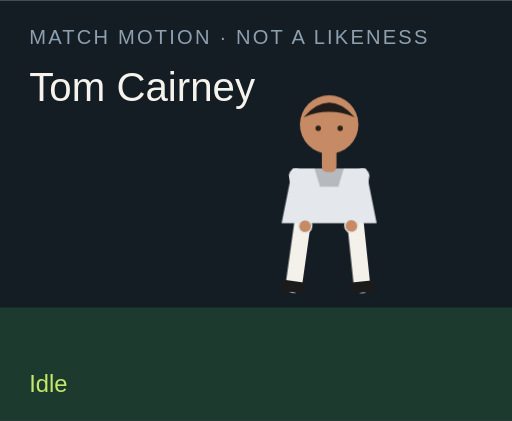
t = 0.00 s
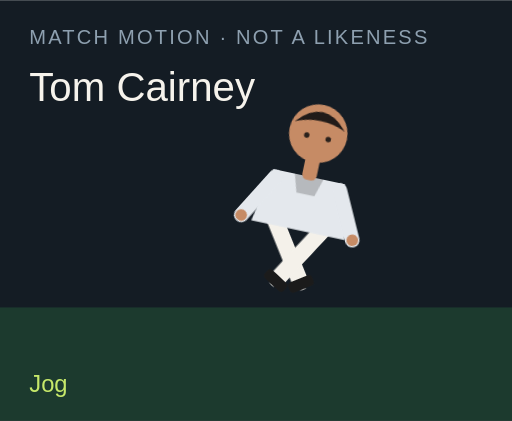
t = 1.50 s
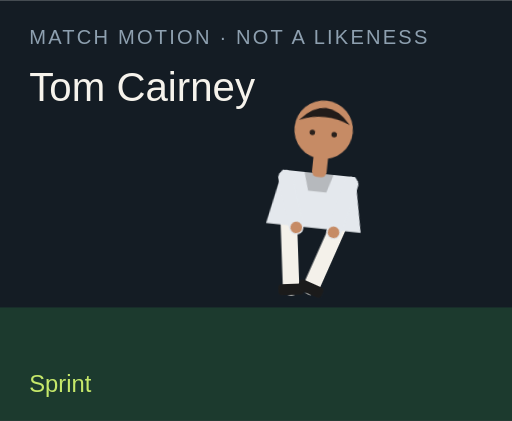
t = 3.00 s
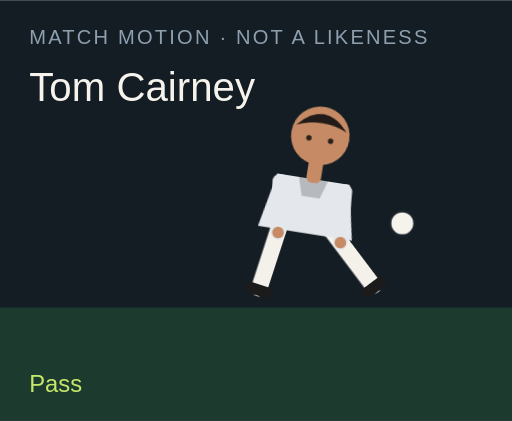
t = 4.50 s
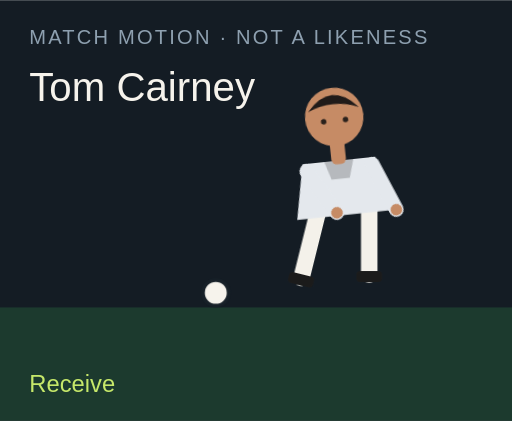
t = 6.00 s
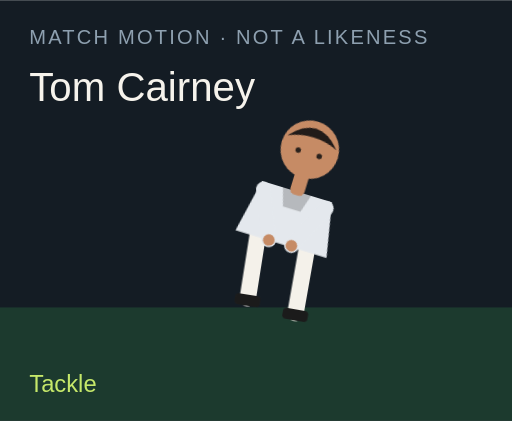
t = 7.50 s

The animated SVG that drew these frames (rendered in a browser with its animation timeline set to each time). Animation: 18 CSS @keyframes rules; one cycle of 9.00 s, repeats indefinitely.

<?xml version="1.0" encoding="UTF-8"?>
<svg xmlns="http://www.w3.org/2000/svg" viewBox="0 0 280 230" role="img">
  <style>@media (prefers-reduced-motion: reduce){animate,animateTransform{display:none}}</style>
  <rect width="280" height="230" fill="#141c24"/>
  <rect y="168" width="280" height="62" fill="#1c3a2e"/>
  <text x="16" y="24" fill="#8ea0b0" font-family="Arial,sans-serif" font-size="11" letter-spacing="1.2">MATCH MOTION · NOT A LIKENESS</text>
  <text x="16" y="55" fill="#f6f3ec" font-family="Impact,sans-serif" font-size="22">Tom Cairney</text>
  <circle r="7" fill="#f6f3ec" stroke="#172028" stroke-width="2" id="motion-26384" cx="150" cy="160" opacity="0">
    
    
    
  </circle>
  <g transform="translate(132 40)">
    <g id="motion-26406" transform="rotate(0 48 90)">
      
      <g id="motion-26408" transform="translate(0 0)">
        
        <g transform="translate(34 78)"><g id="motion-26410" transform="rotate(8)"><path d="M0 0 V38" stroke="#f4f1ea" stroke-width="9" stroke-linecap="round"/><rect x="-7" y="36" width="14" height="6" rx="2" fill="#1b1b1b"/></g></g>
        <g transform="translate(62 78)"><g id="motion-26412" transform="rotate(-6)"><path d="M0 0 V38" stroke="#f4f1ea" stroke-width="9" stroke-linecap="round"/><rect x="-7" y="36" width="14" height="6" rx="2" fill="#1b1b1b"/></g></g>
        <path d="M28 52 h40 l6 30 H22 Z" fill="#e4e8ed"/>
        <path d="M40 52 h16 l-3 10 H43 Z" fill="#000" opacity=".2"/>
        <g transform="translate(30 56)"><g id="motion-26414" transform="rotate(-10)"><path d="M0 0 V28" stroke="#e4e8ed" stroke-width="8" stroke-linecap="round"/><circle cx="0" cy="28" r="3.2" fill="#c68b65"/></g></g>
        <g transform="translate(66 56)"><g id="motion-26416" transform="rotate(12)"><path d="M0 0 V28" stroke="#e4e8ed" stroke-width="8" stroke-linecap="round"/><circle cx="0" cy="28" r="3.2" fill="#c68b65"/></g></g>
        <rect x="44" y="40" width="8" height="14" rx="3" fill="#c68b65"/>
        <circle cx="48" cy="28" r="16" fill="#c68b65"/>
        <path d="M34 24 Q48 8 62 24 Q48 18 34 24" fill="#211b19"/>
        <circle cx="42" cy="30" r="1.5" fill="#2a211c"/><circle cx="54" cy="30" r="1.5" fill="#2a211c"/>
      </g>
    </g>
  </g>
  <text x="16" y="214" fill="#c6e86a" font-family="Arial,sans-serif" font-size="13" opacity="1" id="motion-26388">Idle</text><text x="16" y="214" fill="#c6e86a" font-family="Arial,sans-serif" font-size="13" opacity="0" id="motion-26390">Jog</text><text x="16" y="214" fill="#c6e86a" font-family="Arial,sans-serif" font-size="13" opacity="0" id="motion-26392">Sprint</text><text x="16" y="214" fill="#c6e86a" font-family="Arial,sans-serif" font-size="13" opacity="0" id="motion-26394">Dribble</text><text x="16" y="214" fill="#c6e86a" font-family="Arial,sans-serif" font-size="13" opacity="0" id="motion-26396">Pass</text><text x="16" y="214" fill="#c6e86a" font-family="Arial,sans-serif" font-size="13" opacity="0" id="motion-26398">Shoot</text><text x="16" y="214" fill="#c6e86a" font-family="Arial,sans-serif" font-size="13" opacity="0" id="motion-26400">Receive</text><text x="16" y="214" fill="#c6e86a" font-family="Arial,sans-serif" font-size="13" opacity="0" id="motion-26402">Tackle</text><text x="16" y="214" fill="#c6e86a" font-family="Arial,sans-serif" font-size="13" opacity="0" id="motion-26404">Arms wide</text>
<style>@keyframes track-26385{0%{cx:150px}11.1%{cx:156px}22.2%{cx:164px}33.300000000000004%{cx:142px}44.4%{cx:190px}55.60000000000001%{cx:250px}66.7%{cx:118px}77.8%{cx:150px}88.9%{cx:150px}100%{cx:150px}}@keyframes track-26386{0%{cy:160px}11.1%{cy:158px}22.2%{cy:154px}33.300000000000004%{cy:156px}44.4%{cy:148px}55.60000000000001%{cy:96px}66.7%{cy:160px}77.8%{cy:160px}88.9%{cy:160px}100%{cy:160px}}@keyframes track-26387{0%{opacity:0}11.1%{opacity:0}22.2%{opacity:0}33.300000000000004%{opacity:1}44.4%{opacity:1}55.60000000000001%{opacity:1}66.7%{opacity:1}77.8%{opacity:0}88.9%{opacity:0}100%{opacity:0}}@keyframes track-26389{0%{opacity:1}11.1%{opacity:0}22.2%{opacity:0}33.300000000000004%{opacity:0}44.4%{opacity:0}55.60000000000001%{opacity:0}66.7%{opacity:0}77.8%{opacity:0}88.9%{opacity:0}100%{opacity:1}}@keyframes track-26391{0%{opacity:0}11.1%{opacity:1}22.2%{opacity:0}33.300000000000004%{opacity:0}44.4%{opacity:0}55.60000000000001%{opacity:0}66.7%{opacity:0}77.8%{opacity:0}88.9%{opacity:0}100%{opacity:0}}@keyframes track-26393{0%{opacity:0}11.1%{opacity:0}22.2%{opacity:1}33.300000000000004%{opacity:0}44.4%{opacity:0}55.60000000000001%{opacity:0}66.7%{opacity:0}77.8%{opacity:0}88.9%{opacity:0}100%{opacity:0}}@keyframes track-26395{0%{opacity:0}11.1%{opacity:0}22.2%{opacity:0}33.300000000000004%{opacity:1}44.4%{opacity:0}55.60000000000001%{opacity:0}66.7%{opacity:0}77.8%{opacity:0}88.9%{opacity:0}100%{opacity:0}}@keyframes track-26397{0%{opacity:0}11.1%{opacity:0}22.2%{opacity:0}33.300000000000004%{opacity:0}44.4%{opacity:1}55.60000000000001%{opacity:0}66.7%{opacity:0}77.8%{opacity:0}88.9%{opacity:0}100%{opacity:0}}@keyframes track-26399{0%{opacity:0}11.1%{opacity:0}22.2%{opacity:0}33.300000000000004%{opacity:0}44.4%{opacity:0}55.60000000000001%{opacity:1}66.7%{opacity:0}77.8%{opacity:0}88.9%{opacity:0}100%{opacity:0}}@keyframes track-26401{0%{opacity:0}11.1%{opacity:0}22.2%{opacity:0}33.300000000000004%{opacity:0}44.4%{opacity:0}55.60000000000001%{opacity:0}66.7%{opacity:1}77.8%{opacity:0}88.9%{opacity:0}100%{opacity:0}}@keyframes track-26403{0%{opacity:0}11.1%{opacity:0}22.2%{opacity:0}33.300000000000004%{opacity:0}44.4%{opacity:0}55.60000000000001%{opacity:0}66.7%{opacity:0}77.8%{opacity:1}88.9%{opacity:0}100%{opacity:0}}@keyframes track-26405{0%{opacity:0}11.1%{opacity:0}22.2%{opacity:0}33.300000000000004%{opacity:0}44.4%{opacity:0}55.60000000000001%{opacity:0}66.7%{opacity:0}77.8%{opacity:0}88.9%{opacity:1}100%{opacity:0}}@keyframes track-26407{0%{transform:rotate(0deg)}11.1%{transform:rotate(8deg)}22.2%{transform:rotate(16deg)}33.300000000000004%{transform:rotate(6deg)}44.4%{transform:rotate(4deg)}55.60000000000001%{transform:rotate(14deg)}66.7%{transform:rotate(-6deg)}77.8%{transform:rotate(34deg)}88.9%{transform:rotate(0deg)}100%{transform:rotate(0deg)}}@keyframes track-26409{0%{transform:translate(0px,0px)}11.1%{transform:translate(0px,-3px)}22.2%{transform:translate(0px,-6px)}33.300000000000004%{transform:translate(0px,-2px)}44.4%{transform:translate(0px,2px)}55.60000000000001%{transform:translate(0px,-4px)}66.7%{transform:translate(0px,1px)}77.8%{transform:translate(0px,10px)}88.9%{transform:translate(0px,-8px)}100%{transform:translate(0px,0px)}}@keyframes track-26411{0%{transform:rotate(8deg)}11.1%{transform:rotate(-26deg)}22.2%{transform:rotate(-42deg)}33.300000000000004%{transform:rotate(-8deg)}44.4%{transform:rotate(6deg)}55.60000000000001%{transform:rotate(12deg)}66.7%{transform:rotate(20deg)}77.8%{transform:rotate(-8deg)}88.9%{transform:rotate(-8deg)}100%{transform:rotate(8deg)}}@keyframes track-26413{0%{transform:rotate(-6deg)}11.1%{transform:rotate(24deg)}22.2%{transform:rotate(38deg)}33.300000000000004%{transform:rotate(18deg)}44.4%{transform:rotate(-38deg)}55.60000000000001%{transform:rotate(-54deg)}66.7%{transform:rotate(6deg)}77.8%{transform:rotate(-22deg)}88.9%{transform:rotate(8deg)}100%{transform:rotate(-6deg)}}@keyframes track-26415{0%{transform:rotate(-10deg)}11.1%{transform:rotate(24deg)}22.2%{transform:rotate(36deg)}33.300000000000004%{transform:rotate(-18deg)}44.4%{transform:rotate(10deg)}55.60000000000001%{transform:rotate(-24deg)}66.7%{transform:rotate(-30deg)}77.8%{transform:rotate(12deg)}88.9%{transform:rotate(-58deg)}100%{transform:rotate(-10deg)}}@keyframes track-26417{0%{transform:rotate(12deg)}11.1%{transform:rotate(-20deg)}22.2%{transform:rotate(-32deg)}33.300000000000004%{transform:rotate(14deg)}44.4%{transform:rotate(-26deg)}55.60000000000001%{transform:rotate(18deg)}66.7%{transform:rotate(-22deg)}77.8%{transform:rotate(-6deg)}88.9%{transform:rotate(58deg)}100%{transform:rotate(12deg)}}@media(prefers-reduced-motion:no-preference){#motion-26384{animation:track-26385 9s linear infinite both,track-26386 9s linear infinite both,track-26387 9s steps(1,end) infinite both}#motion-26388{animation:track-26389 9s steps(1,end) infinite both}#motion-26390{animation:track-26391 9s steps(1,end) infinite both}#motion-26392{animation:track-26393 9s steps(1,end) infinite both}#motion-26394{animation:track-26395 9s steps(1,end) infinite both}#motion-26396{animation:track-26397 9s steps(1,end) infinite both}#motion-26398{animation:track-26399 9s steps(1,end) infinite both}#motion-26400{animation:track-26401 9s steps(1,end) infinite both}#motion-26402{animation:track-26403 9s steps(1,end) infinite both}#motion-26404{animation:track-26405 9s steps(1,end) infinite both}#motion-26406{animation:track-26407 9s linear infinite both}#motion-26408{animation:track-26409 9s linear infinite both}#motion-26410{animation:track-26411 9s linear infinite both}#motion-26412{animation:track-26413 9s linear infinite both}#motion-26414{animation:track-26415 9s linear infinite both}#motion-26416{animation:track-26417 9s linear infinite both}}</style></svg>
